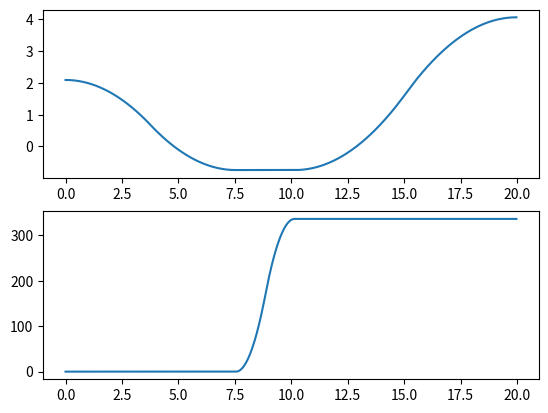

Python code for this plot:
import matplotlib.pyplot as plt
import numpy as np

fig, axs = plt.subplots(2, 1)
axs[0] = plt.subplot(211)
axs[1] = plt.subplot(212)


pi = 3.14159265358979323

def modulo(x,y):
  return x - int(x/y)*y

def sign(x):
  if (x>0):
    return 1
  if (x<0):
    return -1
  return 0

def setpoint_generation(amax, vmax, vi,  qi,  qf, t):
#t must be greater than 0
  if (qi == qf):
    return qi

  amax = sign(qf-qi)*amax
  vmax = sign(qf-qi)*vmax

  tau = abs((vmax-vi)/amax)
  T = (qf+amax*tau*tau)/vmax-tau
  if (T>tau):
    if (t<=tau):
      return qi+vi*t+0.5*amax*t*t

    elif (t>tau and t<=T):
      return vmax*t-0.5*amax*tau*tau

    elif (t>T and t<= T+tau):
      return vmax*t-0.5*amax*((t-T)*(t-T)+tau*tau)

    else :
      return qf

  elif (T<=tau):
    tau2 = (-vi+(vi*vi+amax*(qf-qi))**0.5)/amax

    if(tau2<0):
      tau2 = (-vi-(vi*vi+amax*(qf-qi))**0.5)/amax

    if (t<=tau2):
      return vi*t+0.5*amax*t*t+qi

    elif (t>tau2 and t<=2*tau2):
      return vi*t+amax*(tau2*tau2-0.5*(2*tau2-t)*(2*tau2-t))+qi
    else :
      return qf


def angle_setpoint( theta,  theta_setpoint):
  theta_setpoint = modulo(theta_setpoint,2*3.1415)
  theta_mod = modulo(theta,2*3.1415)

  if (abs(theta_setpoint-theta_mod)<=3.1415):
    return theta+(theta_setpoint-theta_mod)

  elif ((theta_mod-theta_setpoint)>3.1415):
    return theta+2*3.1415-theta_mod+theta_setpoint

  else :
    return theta-2*3.1415-theta_mod+theta_setpoint


def length_setpoint( xi,  yi,  xf,  yf):
  return ((xf-xi)*(xf-xi)+(yf-yi)*(yf-yi))**0.5

def follow_orientation(xi,yi,xf,yf):
  if ((xf-xi)>0):
    return np.arctan((yf-yi)/(xf-xi))-pi/2
  elif((xf-xi)<0):
    return pi/2+np.arctan((yf-yi)/(xf-xi))
  return sign(yf-yi)*pi/2


def tree_phases_trajectory( xi,  yi,  thetai,  xf,  yf,  thetaf):
    lc = length_setpoint(xi, yi, xf, yf)
    #theta_forward =
    thetac1 = angle_setpoint(thetai,)
    return

def rad(angle):
    return 2*pi*angle/360

def deg(angle):
    return 360*angle/(2*pi)



##Display
xi, yi, thetai = 3, 2, rad(120)
xf, yf, thetaf = 230, 250, rad(233)

amax = 200 #mm/s²
vmax = 1000 #mm/s
vi = 0 #mm/s

amax_rot = 0.2 #rad/s²
vmax_rot = 2 #rad/s
vi_rot = 0 #rad/s

L = []
theta = []
time = []


def plot_trajectory():
  end = 0
  t=0

  while (end==0):
    next = setpoint_generation(amax_rot, vmax_rot, vi_rot, thetai, angle_setpoint(thetai,follow_orientation(xi,yi,xf,yf)), t)
    theta.append(next)
    L.append(0)
    if (next == angle_setpoint(thetai,follow_orientation(xi,yi,xf,yf))):
      end = 1
    time.append(t)
    t += 0.01

  t_end = t
  end = 0

  while (end==0):
    next = setpoint_generation(amax, vmax, vi, 0, length_setpoint(xi,yi,xf,yf), t-t_end)
    L.append(next)
    theta.append(theta[-1])
    if (next == length_setpoint(xi,yi,xf,yf)):
      end = 1
    time.append(t)
    t += 0.01

  t_end = t
  end = 0

  while (end==0):
    next = setpoint_generation(amax_rot, vmax_rot, vi_rot, angle_setpoint(thetai,follow_orientation(xi,yi,xf,yf)), thetaf, t-t_end)
    theta.append(next)
    L.append(L[-1])
    if (next == thetaf):
      end = 1
    time.append(t)
    t += 0.01

  axs[0].plot(time,theta)
  axs[1].plot(time,L)
  return

plot_trajectory()
plt.show()
